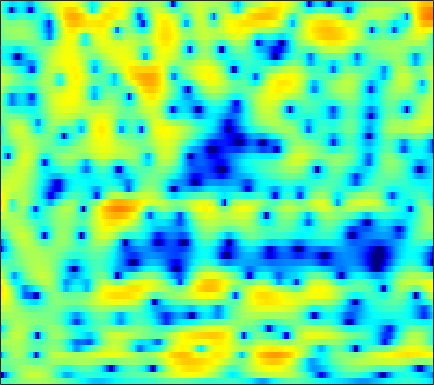

The data file committed next to this chart (first rows):
-3.9825, -3.6785, -3.2161, -2.713, -2.3227, -1.7974, -1.2657, -0.89793, -0.42613, 0.029054, 0.40042, 0.6522, 0.96144, 1.1881, 1.3269, 1.4676, 1.5497, 1.5689, 1.5432, 1.4533, 1.3333, 1.202, 0.96667, 0.69196
-31.35, -19.87, -12.53, -8.475, -6.317, -4.096, -2.365, -1.303, -0.116, 0.845, 1.61, 2.074, 2.568, 2.925, 3.099, 3.219, 3.229, 3.145, 2.925, 2.571, 2.073, 1.602, 0.8354, -0.1212
-2.479, -2.421, -2.161, -1.81, -1.467, -0.9524, -0.4272, -0.03936, 0.4411, 0.8678, 1.231, 1.451, 1.679, 1.84, 1.916, 1.952, 1.917, 1.856, 1.705, 1.446, 1.117, 0.8007, 0.2869, -0.3524
-1.399, -1.31, -1.08, -0.7531, -0.4863, -0.1499, 0.1179, 0.2586, 0.3599, 0.3299, 0.1619, -0.04559, -0.4107, -0.8103, -1.097, -1.394, -1.486, -1.407, -1.123, -0.7033, -0.2438, 0.1092, 0.4961, 0.7987
-12.07, -7.387, -3.799, -1.56, -0.3716, 0.7224, 1.372, 1.627, 1.662, 1.359, 0.679, -0.1112, -1.627, -3.87, -6.325, -11.62, -20.2, -13.92, -7.508, -3.832, -1.534, -0.2723, 0.987, 1.866
-0.5744, -0.3502, 0.1158, 0.6122, 0.9566, 1.338, 1.574, 1.645, 1.575, 1.333, 0.926, 0.538, -0.08077, -0.7336, -1.188, -1.676, -1.904, -1.879, -1.614, -1.173, -0.635, -0.2516, 0.2037, 0.4601
1.071, 1.171, 1.386, 1.637, 1.822, 2.013, 2.091, 2.07, 1.913, 1.592, 1.109, 0.6479, -0.07396, -0.8756, -1.475, -2.169, -2.644, -2.764, -2.636, -2.208, -1.635, -1.219, -0.6893, -0.336
-2.915, -1.986, -0.5862, 0.6767, 1.469, 2.277, 2.798, 2.994, 2.991, 2.686, 2.058, 1.339, -0.006769, -1.942, -3.958, -7.951, -16.02, -28.74, -11.51, -6.239, -3.237, -1.719, -0.3009, 0.5934
-8.419, -6.059, -3.362, -1.331, -0.1722, 0.9669, 1.733, 2.098, 2.335, 2.315, 2.047, 1.702, 1.074, 0.2841, -0.3574, -1.162, -1.739, -1.917, -1.76, -1.277, -0.6636, -0.2235, 0.2733, 0.5962
-1.54, -1.171, -0.6065, -0.01503, 0.3966, 0.8685, 1.22, 1.398, 1.525, 1.529, 1.439, 1.311, 1.093, 0.8381, 0.6422, 0.4011, 0.22, 0.1158, 0.03749, 0.005996, -0.006101, -0.02031, -0.09844, -0.258
0.7823, 0.9534, 1.149, 1.293, 1.361, 1.396, 1.371, 1.306, 1.173, 0.9888, 0.7656, 0.5918, 0.3548, 0.1374, -0.007153, -0.1556, -0.2638, -0.3141, -0.3541, -0.3684, -0.3915, -0.4197, -0.4914, -0.6315
2.644, 2.701, 2.661, 2.504, 2.314, 1.965, 1.529, 1.146, 0.594, 0.01063, -0.5616, -0.9786, -1.483, -1.889, -2.113, -2.288, -2.299, -2.203, -1.962, -1.646, -1.307, -1.062, -0.7954, -0.6125
4.792, 4.649, 4.287, 3.717, 3.168, 2.274, 1.212, 0.3238, -0.9612, -2.297, -3.627, -4.545, -5.69, -6.687, -7.338, -7.861, -7.772, -7.174, -5.895, -4.413, -3.026, -2.15, -1.204, -0.5167
6.697, 6.276, 5.487, 4.444, 3.476, 1.925, 0.02655, -1.677, -4.393, -7.664, -11.2, -13.18, -13.76, -13.8, -14.62, -18.17, -29.3, -19.32, -11.19, -6.781, -3.936, -2.433, -1.036, -0.1904
7.287, 6.543, 5.324, 3.862, 2.631, 0.8455, -1.115, -2.721, -5.111, -7.893, -10.68, -11.79, -10.97, -9.236, -8.119, -6.933, -5.758, -4.748, -3.251, -1.766, -0.5374, 0.1519, 0.6707, 0.7458
5.659, 4.54, 2.69, 0.3909, -1.616, -4.435, -6.516, -6.902, -6.24, -5.236, -4.31, -3.635, -2.758, -1.849, -1.173, -0.3096, 0.4917, 1.034, 1.67, 2.148, 2.431, 2.476, 2.28, 1.726
2.704, 1.66, -0.1164, -2.46, -4.691, -8.299, -11.09, -10.26, -7.283, -4.725, -2.814, -1.689, -0.47, 0.5096, 1.126, 1.813, 2.353, 2.666, 2.941, 3.055, 2.989, 2.8, 2.358, 1.674
-0.06747, -0.483, -1.113, -1.763, -2.221, -2.676, -2.826, -2.697, -2.236, -1.554, -0.7771, -0.1993, 0.5248, 1.157, 1.559, 2.001, 2.321, 2.478, 2.576, 2.534, 2.342, 2.093, 1.613, 0.9564
-3.091, -2.99, -2.799, -2.549, -2.319, -1.966, -1.556, -1.213, -0.719, -0.1996, 0.3136, 0.6808, 1.125, 1.509, 1.747, 1.987, 2.138, 2.19, 2.177, 2.064, 1.85, 1.621, 1.221, 0.706
-7.636, -6.975, -5.866, -4.676, -3.802, -2.714, -1.739, -1.087, -0.3238, 0.3227, 0.8561, 1.183, 1.528, 1.77, 1.89, 1.971, 1.974, 1.93, 1.822, 1.667, 1.47, 1.3, 1.036, 0.7239
-17.82, -13.99, -9.861, -6.817, -5.024, -3.101, -1.589, -0.6748, 0.3007, 1.031, 1.553, 1.818, 2.021, 2.062, 2, 1.819, 1.551, 1.317, 1.003, 0.7276, 0.5298, 0.4413, 0.3897, 0.385
-12.32, -10.3, -7.399, -4.833, -3.195, -1.391, 0.02836, 0.875, 1.741, 2.329, 2.662, 2.753, 2.666, 2.352, 1.966, 1.256, 0.3404, -0.4407, -1.518, -2.404, -2.786, -2.652, -2.022, -1.179
-5.277, -4.109, -2.588, -1.171, -0.1976, 0.9288, 1.842, 2.376, 2.886, 3.167, 3.209, 3.084, 2.697, 2.033, 1.334, 0.06967, -1.686, -3.464, -6.861, -12.7, -20.98, -13.42, -7.388, -4.007
-2.146, -1.279, -0.2721, 0.5935, 1.141, 1.744, 2.189, 2.413, 2.561, 2.532, 2.321, 2.038, 1.498, 0.7677, 0.08999, -0.9852, -2.256, -3.336, -4.852, -6.135, -6.56, -6.08, -4.712, -3.141
0.4148, 0.816, 1.237, 1.549, 1.708, 1.84, 1.888, 1.861, 1.722, 1.437, 0.9958, 0.5572, -0.1633, -0.9836, -1.608, -2.395, -3.039, -3.387, -3.636, -3.632, -3.363, -2.999, -2.364, -1.635
3.173, 3.002, 2.63, 2.152, 1.808, 1.432, 1.21, 1.114, 0.9738, 0.6706, 0.08659, -0.5908, -1.837, -3.467, -4.824, -6.394, -7.003, -6.651, -5.608, -4.471, -3.432, -2.741, -1.909, -1.135
6.118, 5.188, 3.454, 1.104, -0.9381, -2.951, -2.517, -1.259, 0.1828, 0.9071, 0.8237, 0.2287, -1.355, -4.044, -7.215, -14.51, -17.72, -11.62, -7.43, -5.218, -3.967, -3.349, -2.658, -1.943
7.214, 6.128, 4.118, 1.296, -1.4, -4.448, -3.329, -1.291, 0.7498, 1.832, 2.119, 1.901, 1.112, -0.1241, -1.221, -2.637, -3.709, -4.231, -4.835, -5.661, -6.989, -8.293, -10.06, -10.37
5.598, 5.121, 4.346, 3.496, 2.912, 2.341, 2.078, 2.047, 2.094, 2.063, 1.851, 1.542, 0.9224, 0.08381, -0.6792, -1.832, -3.14, -4.25, -5.956, -8.107, -10.9, -13.6, -17.96, -19.96
4.101, 4.069, 3.951, 3.776, 3.625, 3.414, 3.203, 3.039, 2.786, 2.466, 2.041, 1.633, 0.9599, 0.1282, -0.592, -1.709, -3.015, -4.118, -5.754, -7.582, -9.611, -11.22, -13.39, -15.52
2.629, 2.913, 3.198, 3.387, 3.469, 3.507, 3.466, 3.382, 3.188, 2.896, 2.486, 2.091, 1.442, 0.6465, -0.04535, -1.091, -2.273, -3.247, -4.658, -6.181, -7.808, -9.129, -11.05, -13.27
1.044, 1.573, 2.136, 2.57, 2.829, 3.096, 3.27, 3.333, 3.319, 3.17, 2.876, 2.553, 1.977, 1.235, 0.5606, -0.4644, -1.611, -2.526, -3.787, -5.032, -6.195, -6.995, -7.956, -8.761
-0.218, 0.2686, 0.8012, 1.284, 1.658, 2.159, 2.641, 2.955, 3.265, 3.404, 3.338, 3.143, 2.663, 1.931, 1.214, 0.02206, -1.404, -2.601, -4.26, -5.767, -6.79, -7.095, -6.988, -6.54
-1.423, -1.701, -2.039, -1.965, -1.458, -0.3023, 1.042, 1.976, 2.982, 3.668, 4.005, 4.026, 3.743, 3.082, 2.331, 0.9395, -0.9921, -2.919, -6.409, -11.84, -18.47, -14.49, -9.129, -6.011
-3.698, -5.713, -10.44, -21.23, -13.65, -6.052, -2.021, -0.0005134, 1.887, 3.112, 3.822, 4.059, 4.033, 3.632, 3.087, 2.038, 0.5954, -0.7365, -2.779, -4.807, -5.975, -5.779, -4.557, -3.119
-3.328, -4.137, -5.136, -5.433, -4.839, -3.228, -1.379, -0.1251, 1.236, 2.216, 2.832, 3.079, 3.145, 2.946, 2.643, 2.066, 1.343, 0.751, -0.03817, -0.7186, -1.197, -1.4, -1.486, -1.45
-2.541, -2.386, -2.039, -1.505, -1.003, -0.2122, 0.6173, 1.204, 1.868, 2.35, 2.626, 2.697, 2.616, 2.357, 2.079, 1.631, 1.155, 0.8004, 0.3579, -0.02864, -0.3657, -0.6147, -0.9765, -1.425
-3.742, -2.684, -1.323, -0.1271, 0.6502, 1.53, 2.228, 2.625, 2.98, 3.124, 3.054, 2.853, 2.405, 1.777, 1.226, 0.4646, -0.1997, -0.5531, -0.7702, -0.7588, -0.6619, -0.6246, -0.7431, -1.166
-6.414, -3.652, -1.127, 0.6182, 1.591, 2.542, 3.172, 3.46, 3.615, 3.505, 3.108, 2.606, 1.632, 0.2582, -1.079, -3.296, -5.721, -6.851, -6.143, -4.082, -2.213, -1.173, -0.2862, 0.05707
-2.733, -1.686, -0.429, 0.5722, 1.17, 1.743, 2.081, 2.199, 2.168, 1.91, 1.39, 0.8212, -0.2442, -1.768, -3.314, -6.115, -10.05, -12.57, -10.2, -6.118, -3.175, -1.584, -0.07386, 0.9014
-0.8578, -0.8362, -0.7856, -0.7293, -0.702, -0.6876, -0.6985, -0.7397, -0.8728, -1.116, -1.484, -1.858, -2.461, -3.147, -3.679, -4.305, -4.637, -4.573, -3.943, -2.865, -1.585, -0.6336, 0.5026, 1.452
-0.8865, -1.522, -2.426, -3.312, -3.9, -4.425, -4.614, -4.612, -4.548, -4.56, -4.723, -4.964, -5.351, -5.652, -5.715, -5.501, -4.883, -4.208, -3.13, -1.925, -0.7061, 0.1597, 1.227, 2.148
-1.287, -2.674, -5.034, -8.121, -10.72, -12.87, -11.59, -9.981, -8.421, -7.703, -7.776, -8.275, -9.543, -11.27, -12.19, -11.36, -8.762, -6.661, -4.215, -2.195, -0.5261, 0.5335, 1.737, 2.721
-0.3115, -1.764, -4.262, -7.525, -10.44, -12.9, -11.4, -9.68, -8.11, -7.474, -7.696, -8.412, -10.27, -13.48, -16.23, -14.73, -9.838, -6.937, -3.989, -1.763, -0.06384, 0.9545, 2.025, 2.856
1.848, 1.035, -0.1714, -1.419, -2.247, -3.091, -3.572, -3.724, -3.842, -4.019, -4.31, -4.647, -5.111, -5.406, -5.379, -4.835, -3.792, -2.803, -1.455, -0.2135, 0.8113, 1.407, 1.951, 2.217
3.32, 2.913, 2.289, 1.615, 1.116, 0.4751, -0.1079, -0.5144, -1.021, -1.486, -1.919, -2.203, -2.478, -2.56, -2.468, -2.085, -1.437, -0.8368, 0.03921, 0.8205, 1.416, 1.67, 1.682, 1.183
3.033, 2.825, 2.433, 1.945, 1.504, 0.8756, 0.2111, -0.3149, -1.027, -1.768, -2.562, -3.143, -3.904, -4.469, -4.567, -4.123, -3.038, -2.026, -0.6534, 0.5531, 1.446, 1.856, 2.006, 1.639
0.2032, 0.1207, -0.1869, -0.7248, -1.245, -2.065, -2.948, -3.588, -4.417, -5.271, -6.292, -7.354, -9.464, -13.02, -16.89, -15.68, -9.618, -6.33, -3.223, -0.9983, 0.5957, 1.463, 2.241, 2.675
-3.882, -3.767, -4.041, -4.834, -5.731, -7.356, -9.227, -10.42, -11.09, -10.72, -10.19, -10.1, -10.41, -11.25, -11.61, -10.62, -8.044, -5.973, -3.505, -1.523, 0.05236, 1.015, 2.047, 2.838
-6.41, -5.995, -6.093, -6.885, -8.07, -10.67, -15.33, -22.02, -22.97, -14.89, -11.18, -9.492, -8.01, -6.941, -6.214, -5.163, -4.04, -3.142, -1.947, -0.8023, 0.2264, 0.9293, 1.786, 2.565
-5.452, -4.997, -4.787, -5.025, -5.467, -6.333, -7.286, -7.776, -7.804, -7.086, -6.047, -5.228, -4.284, -3.473, -2.955, -2.348, -1.821, -1.44, -0.9764, -0.533, -0.07138, 0.296, 0.8554, 1.517
-2.803, -2.385, -1.989, -1.82, -1.774, -1.802, -1.839, -1.863, -1.788, -1.599, -1.345, -1.141, -0.8716, -0.6828, -0.6118, -0.6419, -0.7726, -0.979, -1.34, -1.804, -2.236, -2.439, -2.36, -1.748
-1.061, -0.5634, -0.04543, 0.3403, 0.5399, 0.7302, 0.8508, 0.9154, 0.9746, 0.9992, 1.002, 0.9505, 0.8151, 0.5564, 0.2693, -0.2718, -1.042, -1.824, -3.162, -4.959, -7.423, -9.799, -13.03, -11.68
-0.6532, -0.1064, 0.4204, 0.8054, 0.9963, 1.176, 1.28, 1.347, 1.372, 1.331, 1.217, 1.074, 0.7567, 0.3111, -0.1357, -0.8951, -1.97, -2.985, -4.709, -6.884, -9.579, -11.8, -13.89, -12.7
-0.4951, -0.221, -0.07952, -0.1072, -0.1372, -0.1378, -0.04806, 0.03617, 0.1417, 0.1725, 0.0513, -0.1114, -0.4299, -0.8316, -1.205, -1.84, -2.667, -3.465, -5.011, -7.15, -10.2, -13.3, -16.95, -12.95
-1.102, -1.58, -2.602, -3.953, -4.872, -5.386, -4.855, -4.188, -3.397, -3.028, -3.142, -3.521, -4.158, -4.714, -4.827, -4.618, -4.222, -4.079, -4.271, -5.028, -6.303, -7.451, -8.033, -6.115
-2.671, -3.799, -6.212, -10.27, -16.11, -26.77, -13.31, -9.856, -7.589, -6.895, -7.413, -8.711, -12.14, -18.85, -19.03, -11.7, -7.596, -5.682, -3.957, -2.896, -2.13, -1.59, -0.7739, 0.3118
-2.66, -3.42, -4.717, -6.205, -7.157, -7.811, -7.594, -7.151, -6.632, -6.507, -6.921, -7.568, -8.828, -9.76, -9.526, -7.874, -5.775, -4.323, -2.732, -1.44, -0.3906, 0.3113, 1.187, 2.022
